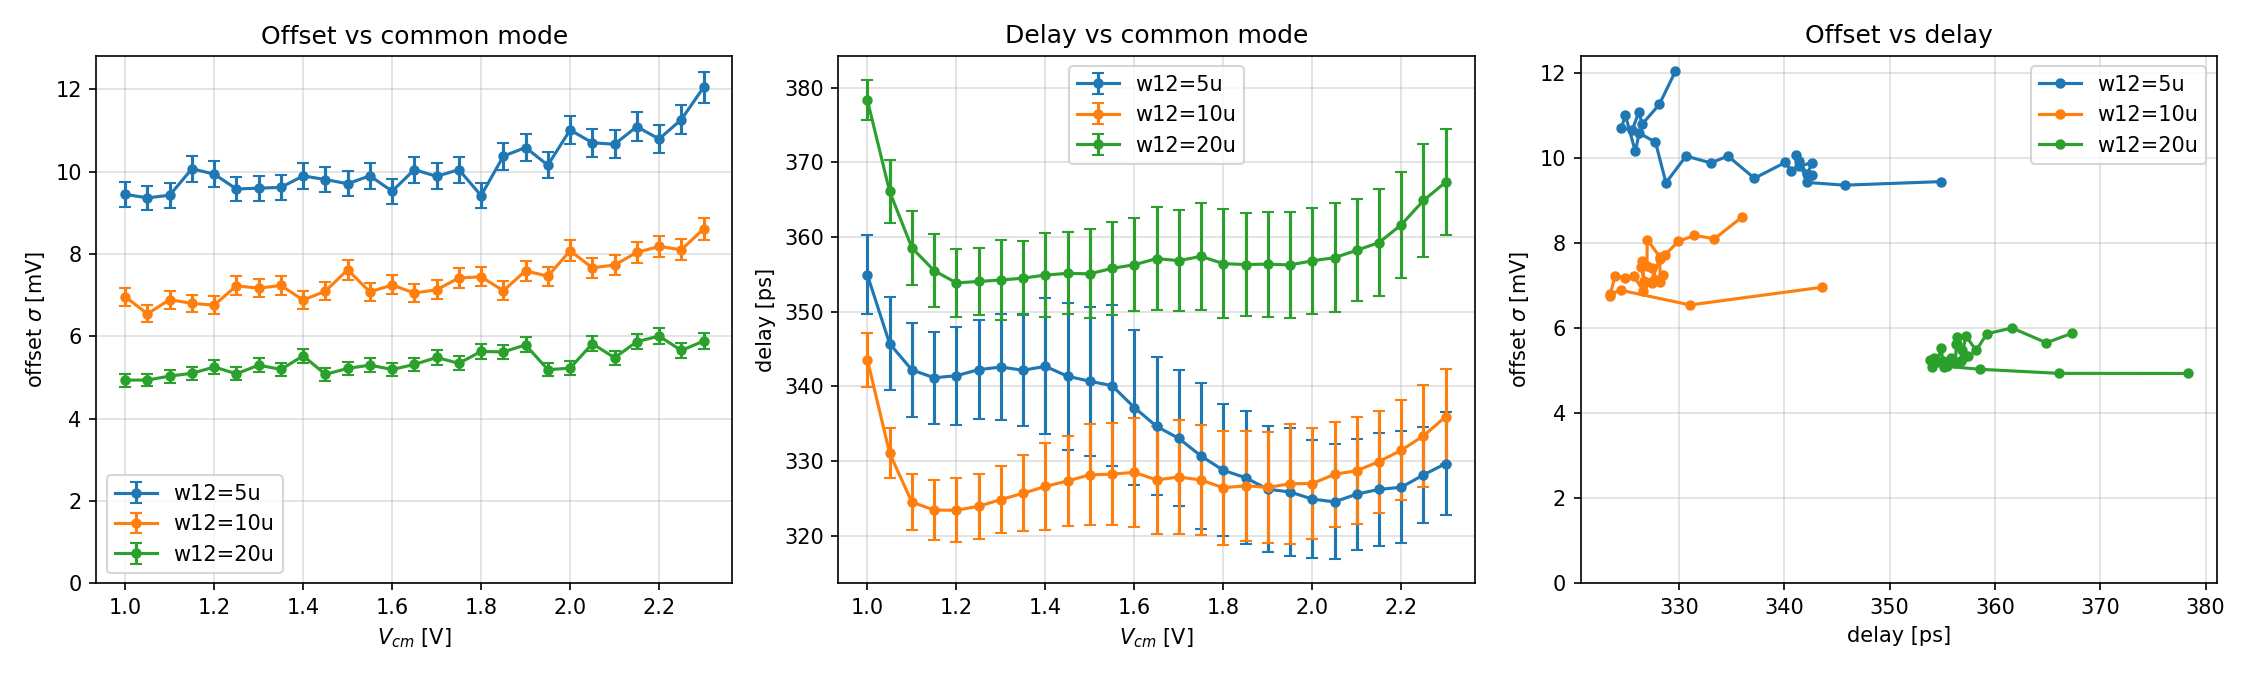

Values plotted in this chart, from the file beside it:
label, vcm_V, sigma_mV, sigma_err_mV, delay_ps, delay_sigma_ps
w12=5u, 1.000, 9.451, 0.2992, 354.9, 5.30
w12=5u, 1.050, 9.367, 0.2965, 345.7, 6.18
w12=5u, 1.100, 9.43, 0.2985, 342.2, 6.30
w12=5u, 1.150, 10.07, 0.3189, 341.1, 6.19
w12=5u, 1.200, 9.944, 0.3148, 341.4, 6.56
w12=5u, 1.250, 9.582, 0.3033, 342.2, 6.59
w12=5u, 1.300, 9.602, 0.3040, 342.6, 7.08
w12=5u, 1.350, 9.62, 0.3045, 342.1, 7.47
w12=5u, 1.400, 9.9, 0.3134, 342.7, 9.11
w12=5u, 1.450, 9.812, 0.3106, 341.4, 9.82
w12=5u, 1.500, 9.71, 0.3074, 340.7, 9.95
w12=5u, 1.550, 9.902, 0.3134, 340.1, 10.74
w12=5u, 1.600, 9.528, 0.3016, 337.2, 10.42
w12=5u, 1.650, 10.05, 0.3182, 334.6, 9.24
w12=5u, 1.700, 9.889, 0.3130, 333, 9.12
w12=5u, 1.750, 10.05, 0.3182, 330.7, 9.80
w12=5u, 1.800, 9.422, 0.2983, 328.8, 8.87
w12=5u, 1.850, 10.38, 0.3286, 327.8, 8.94
w12=5u, 1.900, 10.59, 0.3352, 326.2, 8.40
w12=5u, 1.950, 10.16, 0.3216, 325.8, 8.58
w12=5u, 2.000, 11.02, 0.3487, 324.9, 7.89
w12=5u, 2.050, 10.71, 0.3389, 324.5, 7.70
w12=5u, 2.100, 10.67, 0.3377, 325.6, 7.43
w12=5u, 2.150, 11.1, 0.3513, 326.2, 7.54
w12=5u, 2.200, 10.8, 0.3417, 326.5, 7.52
w12=5u, 2.250, 11.27, 0.3567, 328.1, 6.39
w12=5u, 2.300, 12.05, 0.3814, 329.7, 6.87
w12=10u, 1.000, 6.966, 0.2205, 343.6, 3.61
w12=10u, 1.050, 6.549, 0.2073, 331, 3.36
w12=10u, 1.100, 6.894, 0.2182, 324.5, 3.80
w12=10u, 1.150, 6.802, 0.2153, 323.4, 3.99
w12=10u, 1.200, 6.761, 0.2140, 323.4, 4.30
w12=10u, 1.250, 7.228, 0.2288, 323.9, 4.33
w12=10u, 1.300, 7.174, 0.2271, 324.8, 4.52
w12=10u, 1.350, 7.238, 0.2291, 325.7, 5.11
w12=10u, 1.400, 6.885, 0.2179, 326.6, 5.87
w12=10u, 1.450, 7.1, 0.2248, 327.3, 6.06
w12=10u, 1.500, 7.62, 0.2412, 328.1, 6.78
w12=10u, 1.550, 7.082, 0.2242, 328.2, 6.86
w12=10u, 1.600, 7.251, 0.2295, 328.5, 7.26
w12=10u, 1.650, 7.054, 0.2233, 327.5, 7.27
w12=10u, 1.700, 7.134, 0.2258, 327.9, 7.63
w12=10u, 1.750, 7.42, 0.2349, 327.4, 7.41
w12=10u, 1.800, 7.449, 0.2358, 326.4, 7.63
w12=10u, 1.850, 7.111, 0.2251, 326.7, 7.34
w12=10u, 1.900, 7.595, 0.2404, 326.5, 7.46
w12=10u, 1.950, 7.462, 0.2362, 326.9, 8.05
w12=10u, 2.000, 8.082, 0.2558, 327, 7.42
w12=10u, 2.050, 7.667, 0.2427, 328.2, 7.04
w12=10u, 2.100, 7.734, 0.2448, 328.7, 7.16
w12=10u, 2.150, 8.042, 0.2546, 329.9, 6.83
w12=10u, 2.200, 8.185, 0.2591, 331.4, 6.71
w12=10u, 2.250, 8.106, 0.2566, 333.4, 6.81
w12=10u, 2.300, 8.61, 0.2725, 335.9, 6.40
w12=20u, 1.000, 4.938, 0.1563, 378.3, 2.69
w12=20u, 1.050, 4.94, 0.1564, 366.1, 4.22
w12=20u, 1.100, 5.037, 0.1594, 358.6, 4.93
w12=20u, 1.150, 5.104, 0.1616, 355.5, 4.91
w12=20u, 1.200, 5.257, 0.1664, 353.9, 4.56
w12=20u, 1.250, 5.093, 0.1612, 354, 4.43
... 21 more rows
